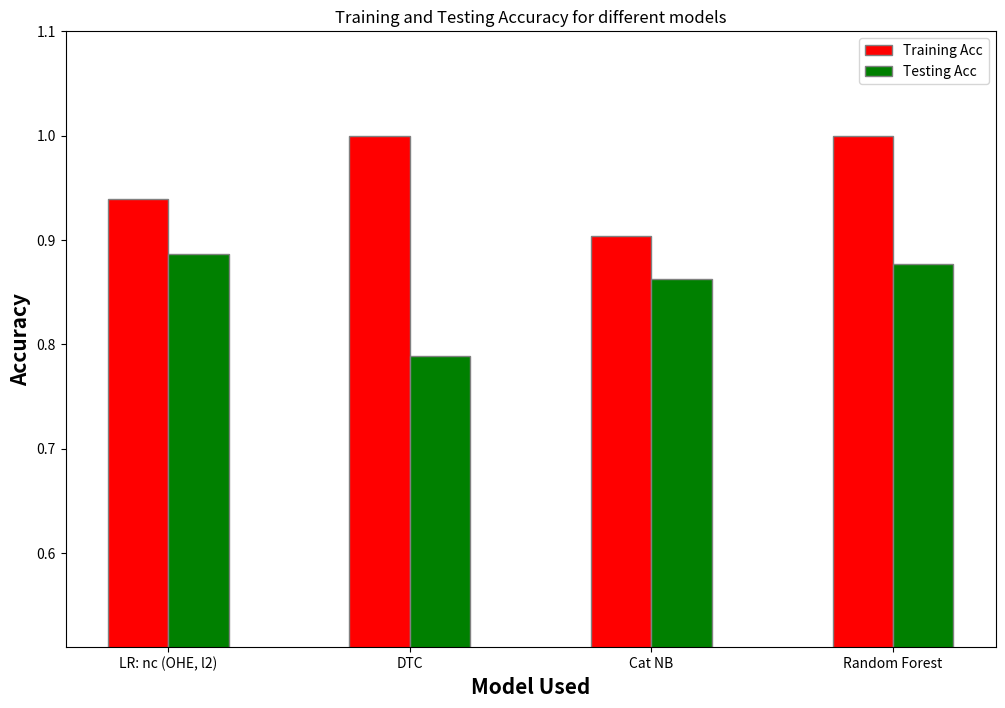

Python code for this plot:

import numpy as np 
import matplotlib.pyplot as plt 
 
# set width of bar 
barWidth = 0.25
fig = plt.subplots(figsize =(12, 8)) 
 
# set height of bar 
TRAcc = [0.9397007042253521, 1.0, 0.9036091549295775, 1.0] 
TAcc = [ 0.8867605633802817, 0.7887323943661971, 0.8626760563380281, .8767605633802817] 

#categorical NB

#Training accuracy:  0.9036091549295775
#Test accuracy:  0.8626760563380281

#random forest:
    
#Training accuracy:  1.0
#Test accuracy:  0.8767605633802817    


#decision tree:
    
#Training accuracy:  1.0
#Test accuracy:  0.7887323943661971

 
# Set position of bar on X axis 
br1 = np.arange(len(TRAcc)) 
br2 = [x + barWidth for x in br1]  
 
# Make the plot
plt.bar(br1, TRAcc, color ='r', width = barWidth, 
        edgecolor ='grey', label ='Training Acc') 
plt.bar(br2, TAcc, color ='g', width = barWidth, 
        edgecolor ='grey', label ='Testing Acc') 

 
# Adding Xticks 
plt.xlabel('Model Used', fontweight ='bold', fontsize = 15) 
plt.ylabel('Accuracy', fontweight ='bold', fontsize = 15) 
plt.xticks([r + barWidth-.125 for r in range(len(TRAcc))], 
        ['LR: nc (OHE, l2)', 'DTC', 'Cat NB', 'Random Forest'])
 
 

plt.ylim([.51, 1.1])

plt.title('Training and Testing Accuracy for different models')
plt.legend()
plt.show() 
